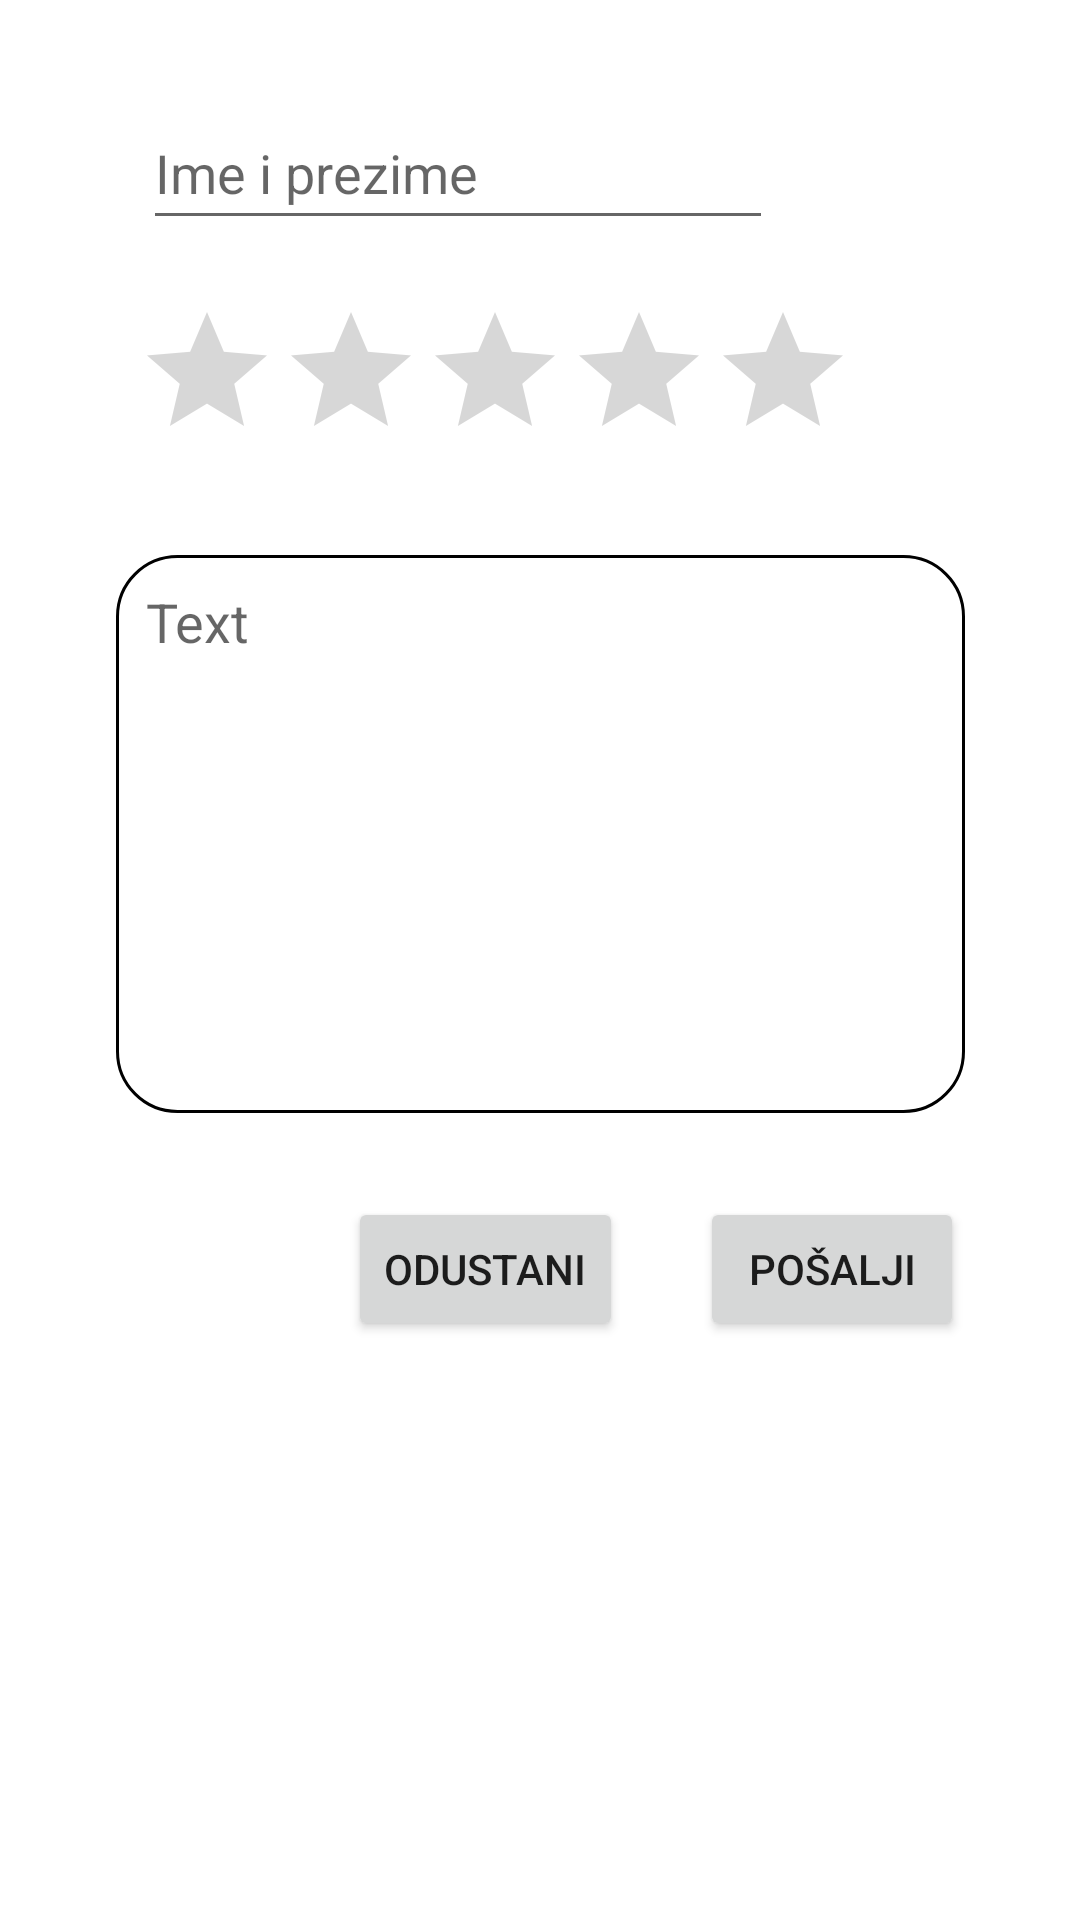

The Android layout XML behind this screen, and the referenced resources:
<!-- AndroidManifest.xml: application theme Theme.StreetCourts -->
<!-- res/layout/activity_rating.xml -->
<?xml version="1.0" encoding="utf-8"?>
<FrameLayout xmlns:android="http://schemas.android.com/apk/res/android"
    xmlns:app="http://schemas.android.com/apk/res-auto"
    xmlns:tools="http://schemas.android.com/tools"
    android:layout_width="match_parent"
    android:layout_height="match_parent"
    tools:context=".rating">

    <androidx.constraintlayout.widget.ConstraintLayout
        android:layout_width="match_parent"
        android:layout_height="wrap_content">

        <EditText
            android:id="@+id/reviewtext"
            android:layout_width="283dp"
            android:layout_height="186dp"
            android:layout_marginTop="28dp"
            android:background="@drawable/texbox"
            android:ems="10"

            android:gravity="start|top"
            android:inputType="textMultiLine"
            android:minHeight="48dp"
            android:padding="10dp"
            android:hint="Text"
            app:layout_constraintEnd_toEndOf="parent"
            app:layout_constraintStart_toStartOf="parent"
            app:layout_constraintTop_toBottomOf="@+id/ratingBar2"
            tools:ignore="SpeakableTextPresentCheck" />

        <RatingBar
            android:id="@+id/ratingBar2"

            android:layout_width="wrap_content"
            android:layout_height="wrap_content"
            android:layout_marginTop="20dp"
            app:layout_constraintEnd_toEndOf="parent"
            app:layout_constraintHorizontal_bias="0.374"
            app:layout_constraintStart_toStartOf="parent"
            app:layout_constraintTop_toBottomOf="@+id/ImePrezText"
            tools:ignore="SpeakableTextPresentCheck,SpeakableTextPresentCheck,SpeakableTextPresentCheck,SpeakableTextPresentCheck" />

        <EditText
            android:id="@+id/ImePrezText"
            android:layout_width="wrap_content"
            android:layout_height="wrap_content"
            android:layout_marginTop="32dp"
            android:ems="10"
            android:inputType="textPersonName"
            android:minHeight="48dp"
            android:hint="@string/name"
            app:layout_constraintEnd_toEndOf="parent"
            app:layout_constraintHorizontal_bias="0.318"
            app:layout_constraintStart_toStartOf="parent"
            app:layout_constraintTop_toTopOf="parent" />

        <Button
            android:id="@+id/submitbut"
            android:layout_width="wrap_content"
            android:layout_height="wrap_content"
            android:layout_marginStart="30dp"
            android:layout_marginTop="28dp"
            android:layout_marginEnd="44dp"
            android:text="@string/submit"
            app:layout_constraintBottom_toBottomOf="parent"
            app:layout_constraintEnd_toEndOf="parent"
            app:layout_constraintHorizontal_bias="0.473"
            app:layout_constraintStart_toEndOf="@+id/cancelbut"
            app:layout_constraintTop_toBottomOf="@+id/reviewtext"
            app:layout_constraintVertical_bias="0.0" />

        <Button
            android:id="@+id/cancelbut"
            android:layout_width="wrap_content"
            android:layout_height="wrap_content"
            android:layout_marginStart="116dp"
            android:text="@string/Cancel"
            app:layout_constraintBottom_toBottomOf="parent"
            app:layout_constraintStart_toStartOf="parent"
            app:layout_constraintTop_toBottomOf="@+id/reviewtext"
            app:layout_constraintVertical_bias="1.0" />

    </androidx.constraintlayout.widget.ConstraintLayout>
</FrameLayout>
<!-- resources referenced by this layout -->
<resources>
  <!-- drawable texbox (drawable) -->
  <?xml version="1.0" encoding="utf-8"?>
  <selector xmlns:android="http://schemas.android.com/apk/res/android">
      <item android:state_enabled="true" android:state_focused="true">
          <shape android:shape="rectangle">
  
              <corners android:radius="20dp" />
              <stroke android:color="@color/design_default_color_primary" android:width="1dp"/>
          </shape>
  
      </item>>
      <item android:state_enabled="true">
          <shape android:shape="rectangle">
  
              <corners android:radius="20dp" />
              <stroke android:color="@color/light_grey" android:width="1dp"/>
          </shape>
  
      </item>>
  </selector>
  <string name="Cancel">Odustani</string>
  <string name="name">Ime i prezime</string>
  <string name="submit">Pošalji</string>
  <style name="Theme.StreetCourts" parent="Theme.MaterialComponents.DayNight.DarkActionBar">
          
          <item name="colorPrimary">@color/purple_500</item>
          <item name="colorPrimaryVariant">@color/purple_700</item>
          <item name="colorOnPrimary">@color/white</item>
          
          <item name="colorSecondary">@color/teal_200</item>
          <item name="colorSecondaryVariant">@color/teal_700</item>
          <item name="colorOnSecondary">@color/black</item>
          
          <item name="android:statusBarColor" tools:targetApi="l">?attr/colorPrimaryVariant</item>
          
      </style>
  <!-- not gathered from this repository: default colours our renderer supplied (Android Studio template values) -->
  <color name="purple_500">#FF6200EE</color>
  <color name="purple_700">#FF3700B3</color>
  <color name="teal_200">#FF03DAC5</color>
  <color name="teal_700">#FF018786</color>
  <color name="black">#FF000000</color>
  <color name="white">#FFFFFFFF</color>
</resources>
